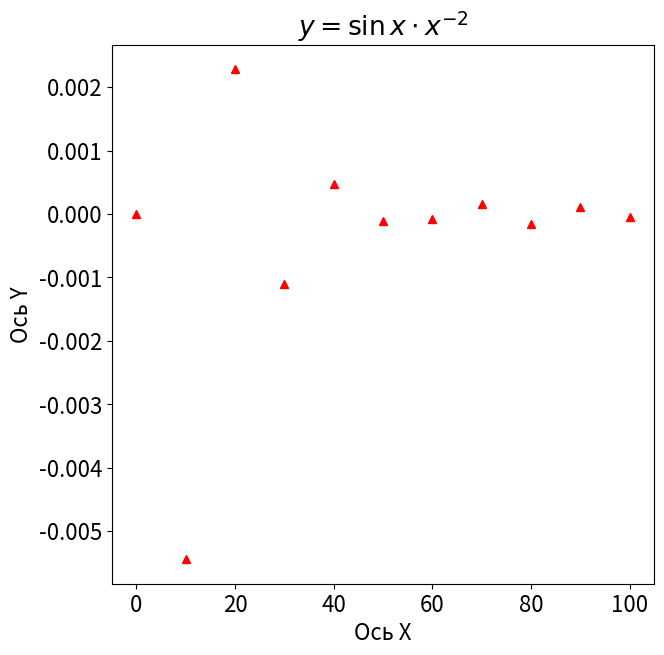

Generate this figure with matplotlib: (Note: this script raises an exception after producing the figure.)
import matplotlib.pyplot as plt
import matplotlib as mpl
import numpy as np

mpl.rcParams['font.size'] = 16
plt.figure(figsize=(7, 7))

plt.title(r'$y = \sin x \cdot x^{-2}$')
plt.xlabel("Ось X")
plt.ylabel("Ось Y")

x_data = np.linspace(0, 100, 11)
y_data = np.sin(x_data) * pow(x_data, -2 * (x_data > 0))

plt.plot(x_data, y_data, 'r^', label="Красивый график")

plt.grid(b=True, which='major', axis='both', alpha=1)
plt.grid(b=True, which='minor', axis='both', alpha=0.5)

plt.savefig('Graph Matplotlib(1-2).jpg')
